The GitHub repository WhenLifeHandsYouLemons/Computer-Science-IA contains a labelled image folder "combined" with 16 categories: decmial, division sign, eight, equal, five, four, minus sign, nine, one, plus sign, seven, six, three, times sign, two, zero. Examples follow, each with its label.

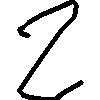
Label: two

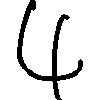
Label: four

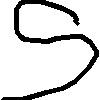
Label: five

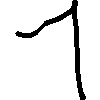
Label: one

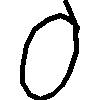
Label: zero

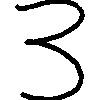
Label: three
